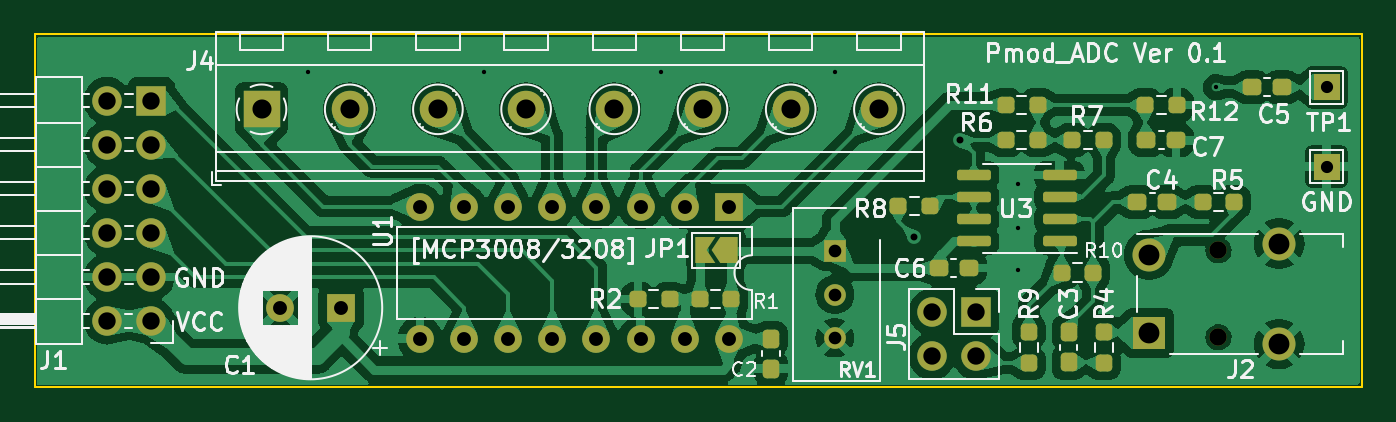
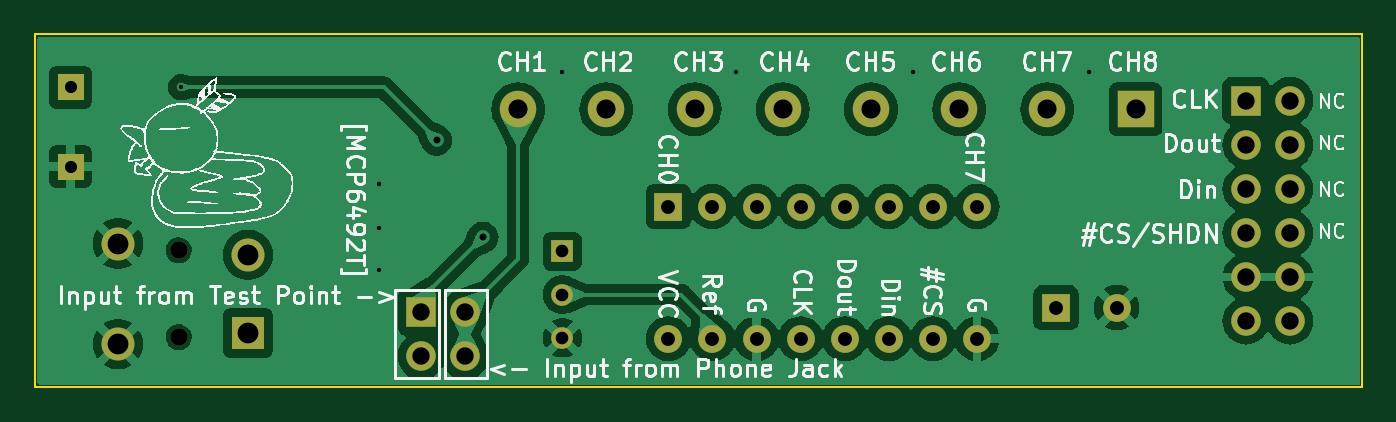
Circuit board: 11 layer files. Board 76.5 x 20.3 mm.
- bottom_copper: Pmod_ADC-B_Cu.gbr (88380 bytes)
- bottom_mask: Pmod_ADC-B_Mask.gbr (2372 bytes)
- paste: Pmod_ADC-B_Paste.gbr (451 bytes)
- bottom_silk: Pmod_ADC-B_Silkscreen.gbr (103181 bytes)
- outline: Pmod_ADC-Edge_Cuts.gbr (608 bytes)
- top_copper: Pmod_ADC-F_Cu.gbr (169697 bytes)
- top_mask: Pmod_ADC-F_Mask.gbr (5759 bytes)
- paste: Pmod_ADC-F_Paste.gbr (3379 bytes)
- top_silk: Pmod_ADC-F_Silkscreen.gbr (70962 bytes)
- drill: Pmod_ADC-NPTH.drl (356 bytes)
- drill: Pmod_ADC-PTH.drl (1589 bytes)

=== bottom_copper: Pmod_ADC-B_Cu.gbr (88380 bytes, source omitted) ===
=== bottom_mask: Pmod_ADC-B_Mask.gbr ===
%TF.GenerationSoftware,KiCad,Pcbnew,7.0.9*%
%TF.CreationDate,2023-12-02T22:57:23+09:00*%
%TF.ProjectId,Pmod_ADC,506d6f64-5f41-4444-932e-6b696361645f,rev?*%
%TF.SameCoordinates,Original*%
%TF.FileFunction,Soldermask,Bot*%
%TF.FilePolarity,Negative*%
%FSLAX46Y46*%
G04 Gerber Fmt 4.6, Leading zero omitted, Abs format (unit mm)*
G04 Created by KiCad (PCBNEW 7.0.9) date 2023-12-02 22:57:23*
%MOMM*%
%LPD*%
G01*
G04 APERTURE LIST*
%ADD10R,1.600000X1.600000*%
%ADD11O,1.600000X1.600000*%
%ADD12R,1.700000X1.700000*%
%ADD13O,1.700000X1.700000*%
%ADD14R,1.500000X1.500000*%
%ADD15C,1.000000*%
%ADD16R,1.900000X1.900000*%
%ADD17C,1.900000*%
%ADD18R,1.251000X1.251000*%
%ADD19C,1.251000*%
%ADD20C,1.600000*%
%ADD21C,1.700000*%
%ADD22R,2.100000X2.100000*%
%ADD23C,2.100000*%
G04 APERTURE END LIST*
D10*
%TO.C,U1*%
X182611000Y-91450000D03*
D11*
X180071000Y-91450000D03*
X177531000Y-91450000D03*
X174991000Y-91450000D03*
X172451000Y-91450000D03*
X169911000Y-91450000D03*
X167371000Y-91450000D03*
X164831000Y-91450000D03*
X164831000Y-99070000D03*
X167371000Y-99070000D03*
X169911000Y-99070000D03*
X172451000Y-99070000D03*
X174991000Y-99070000D03*
X177531000Y-99070000D03*
X180071000Y-99070000D03*
X182611000Y-99070000D03*
%TD*%
D12*
%TO.C,J5*%
X196855000Y-97531000D03*
D13*
X196855000Y-100071000D03*
X194315000Y-97531000D03*
X194315000Y-100071000D03*
%TD*%
D14*
%TO.C,TP1*%
X217043000Y-84582000D03*
%TD*%
D15*
%TO.C,J2*%
X210820000Y-98980000D03*
X210820000Y-93980000D03*
D16*
X206820000Y-98730000D03*
D17*
X206820000Y-94230000D03*
X214320000Y-99380000D03*
X214320000Y-93580000D03*
%TD*%
D14*
%TO.C,GND*%
X217043000Y-89154000D03*
%TD*%
D18*
%TO.C,RV1*%
X188722000Y-94020000D03*
D19*
X188722000Y-96520000D03*
X188722000Y-99020000D03*
%TD*%
D10*
%TO.C,C1*%
X160284151Y-97282000D03*
D20*
X156784151Y-97282000D03*
%TD*%
D12*
%TO.C,J1*%
X149352000Y-85344000D03*
D13*
X149352000Y-87884000D03*
X149352000Y-90424000D03*
X149352000Y-92964000D03*
X149352000Y-95504000D03*
D21*
X149352000Y-98044000D03*
D13*
X146812000Y-85344000D03*
X146812000Y-87884000D03*
X146812000Y-90424000D03*
X146812000Y-92964000D03*
X146812000Y-95504000D03*
X146812000Y-98044000D03*
%TD*%
D22*
%TO.C,J4*%
X155702000Y-85852000D03*
D23*
X160782000Y-85852000D03*
X165862000Y-85852000D03*
X170942000Y-85852000D03*
X176022000Y-85852000D03*
X181102000Y-85852000D03*
X186182000Y-85852000D03*
X191262000Y-85852000D03*
%TD*%
M02*

=== paste: Pmod_ADC-B_Paste.gbr ===
%TF.GenerationSoftware,KiCad,Pcbnew,7.0.9*%
%TF.CreationDate,2023-12-02T22:57:23+09:00*%
%TF.ProjectId,Pmod_ADC,506d6f64-5f41-4444-932e-6b696361645f,rev?*%
%TF.SameCoordinates,Original*%
%TF.FileFunction,Paste,Bot*%
%TF.FilePolarity,Positive*%
%FSLAX46Y46*%
G04 Gerber Fmt 4.6, Leading zero omitted, Abs format (unit mm)*
G04 Created by KiCad (PCBNEW 7.0.9) date 2023-12-02 22:57:23*
%MOMM*%
%LPD*%
G01*
G04 APERTURE LIST*
G04 APERTURE END LIST*
M02*

=== bottom_silk: Pmod_ADC-B_Silkscreen.gbr (103181 bytes, source omitted) ===
=== outline: Pmod_ADC-Edge_Cuts.gbr ===
%TF.GenerationSoftware,KiCad,Pcbnew,7.0.9*%
%TF.CreationDate,2023-12-02T22:57:23+09:00*%
%TF.ProjectId,Pmod_ADC,506d6f64-5f41-4444-932e-6b696361645f,rev?*%
%TF.SameCoordinates,Original*%
%TF.FileFunction,Profile,NP*%
%FSLAX46Y46*%
G04 Gerber Fmt 4.6, Leading zero omitted, Abs format (unit mm)*
G04 Created by KiCad (PCBNEW 7.0.9) date 2023-12-02 22:57:23*
%MOMM*%
%LPD*%
G01*
G04 APERTURE LIST*
%TA.AperFunction,Profile*%
%ADD10C,0.100000*%
%TD*%
G04 APERTURE END LIST*
D10*
X142644500Y-81534000D02*
X219098500Y-81534000D01*
X219098500Y-101854000D01*
X142644500Y-101854000D01*
X142644500Y-81534000D01*
M02*

=== top_copper: Pmod_ADC-F_Cu.gbr (169697 bytes, source omitted) ===
=== top_mask: Pmod_ADC-F_Mask.gbr ===
%TF.GenerationSoftware,KiCad,Pcbnew,7.0.9*%
%TF.CreationDate,2023-12-02T22:57:23+09:00*%
%TF.ProjectId,Pmod_ADC,506d6f64-5f41-4444-932e-6b696361645f,rev?*%
%TF.SameCoordinates,Original*%
%TF.FileFunction,Soldermask,Top*%
%TF.FilePolarity,Negative*%
%FSLAX46Y46*%
G04 Gerber Fmt 4.6, Leading zero omitted, Abs format (unit mm)*
G04 Created by KiCad (PCBNEW 7.0.9) date 2023-12-02 22:57:23*
%MOMM*%
%LPD*%
G01*
G04 APERTURE LIST*
G04 Aperture macros list*
%AMRoundRect*
0 Rectangle with rounded corners*
0 $1 Rounding radius*
0 $2 $3 $4 $5 $6 $7 $8 $9 X,Y pos of 4 corners*
0 Add a 4 corners polygon primitive as box body*
4,1,4,$2,$3,$4,$5,$6,$7,$8,$9,$2,$3,0*
0 Add four circle primitives for the rounded corners*
1,1,$1+$1,$2,$3*
1,1,$1+$1,$4,$5*
1,1,$1+$1,$6,$7*
1,1,$1+$1,$8,$9*
0 Add four rect primitives between the rounded corners*
20,1,$1+$1,$2,$3,$4,$5,0*
20,1,$1+$1,$4,$5,$6,$7,0*
20,1,$1+$1,$6,$7,$8,$9,0*
20,1,$1+$1,$8,$9,$2,$3,0*%
%AMFreePoly0*
4,1,6,1.000000,0.000000,0.500000,-0.750000,-0.500000,-0.750000,-0.500000,0.750000,0.500000,0.750000,1.000000,0.000000,1.000000,0.000000,$1*%
%AMFreePoly1*
4,1,6,0.500000,-0.750000,-0.650000,-0.750000,-0.150000,0.000000,-0.650000,0.750000,0.500000,0.750000,0.500000,-0.750000,0.500000,-0.750000,$1*%
G04 Aperture macros list end*
%ADD10R,1.600000X1.600000*%
%ADD11O,1.600000X1.600000*%
%ADD12RoundRect,0.237500X0.300000X0.237500X-0.300000X0.237500X-0.300000X-0.237500X0.300000X-0.237500X0*%
%ADD13RoundRect,0.237500X0.237500X-0.300000X0.237500X0.300000X-0.237500X0.300000X-0.237500X-0.300000X0*%
%ADD14RoundRect,0.237500X0.250000X0.237500X-0.250000X0.237500X-0.250000X-0.237500X0.250000X-0.237500X0*%
%ADD15R,1.700000X1.700000*%
%ADD16O,1.700000X1.700000*%
%ADD17RoundRect,0.237500X-0.250000X-0.237500X0.250000X-0.237500X0.250000X0.237500X-0.250000X0.237500X0*%
%ADD18R,1.500000X1.500000*%
%ADD19C,1.000000*%
%ADD20R,1.900000X1.900000*%
%ADD21C,1.900000*%
%ADD22FreePoly0,180.000000*%
%ADD23FreePoly1,180.000000*%
%ADD24RoundRect,0.237500X-0.237500X0.250000X-0.237500X-0.250000X0.237500X-0.250000X0.237500X0.250000X0*%
%ADD25RoundRect,0.237500X0.237500X-0.250000X0.237500X0.250000X-0.237500X0.250000X-0.237500X-0.250000X0*%
%ADD26RoundRect,0.150000X0.825000X0.150000X-0.825000X0.150000X-0.825000X-0.150000X0.825000X-0.150000X0*%
%ADD27RoundRect,0.237500X-0.300000X-0.237500X0.300000X-0.237500X0.300000X0.237500X-0.300000X0.237500X0*%
%ADD28RoundRect,0.237500X-0.237500X0.300000X-0.237500X-0.300000X0.237500X-0.300000X0.237500X0.300000X0*%
%ADD29R,1.251000X1.251000*%
%ADD30C,1.251000*%
%ADD31C,1.600000*%
%ADD32C,1.700000*%
%ADD33R,2.100000X2.100000*%
%ADD34C,2.100000*%
G04 APERTURE END LIST*
D10*
%TO.C,U1*%
X182611000Y-91450000D03*
D11*
X180071000Y-91450000D03*
X177531000Y-91450000D03*
X174991000Y-91450000D03*
X172451000Y-91450000D03*
X169911000Y-91450000D03*
X167371000Y-91450000D03*
X164831000Y-91450000D03*
X164831000Y-99070000D03*
X167371000Y-99070000D03*
X169911000Y-99070000D03*
X172451000Y-99070000D03*
X174991000Y-99070000D03*
X177531000Y-99070000D03*
X180071000Y-99070000D03*
X182611000Y-99070000D03*
%TD*%
D12*
%TO.C,C4*%
X207872500Y-91186000D03*
X206147500Y-91186000D03*
%TD*%
D13*
%TO.C,C3*%
X202184000Y-100430500D03*
X202184000Y-98705500D03*
%TD*%
D12*
%TO.C,C5*%
X214476500Y-84582000D03*
X212751500Y-84582000D03*
%TD*%
D14*
%TO.C,R7*%
X204216000Y-87630000D03*
X202391000Y-87630000D03*
%TD*%
%TO.C,R5*%
X211732500Y-91186000D03*
X209907500Y-91186000D03*
%TD*%
D15*
%TO.C,J5*%
X196855000Y-97531000D03*
D16*
X196855000Y-100071000D03*
X194315000Y-97531000D03*
X194315000Y-100071000D03*
%TD*%
D17*
%TO.C,R6*%
X198581000Y-87630000D03*
X200406000Y-87630000D03*
%TD*%
D18*
%TO.C,TP1*%
X217043000Y-84582000D03*
%TD*%
D17*
%TO.C,R2*%
X177380500Y-96774000D03*
X179205500Y-96774000D03*
%TD*%
D19*
%TO.C,J2*%
X210820000Y-98980000D03*
X210820000Y-93980000D03*
D20*
X206820000Y-98730000D03*
D21*
X206820000Y-94230000D03*
X214320000Y-99380000D03*
X214320000Y-93580000D03*
%TD*%
D18*
%TO.C,GND*%
X217043000Y-89154000D03*
%TD*%
D17*
%TO.C,R8*%
X192381500Y-91440000D03*
X194206500Y-91440000D03*
%TD*%
D22*
%TO.C,JP1*%
X182611000Y-93980000D03*
D23*
X181161000Y-93980000D03*
%TD*%
D24*
%TO.C,R4*%
X204216000Y-98655500D03*
X204216000Y-100480500D03*
%TD*%
D25*
%TO.C,R9*%
X199898000Y-100480500D03*
X199898000Y-98655500D03*
%TD*%
D26*
%TO.C,U3*%
X201676000Y-93448500D03*
X201676000Y-92178500D03*
X201676000Y-90908500D03*
X201676000Y-89638500D03*
X196726000Y-89638500D03*
X196726000Y-90908500D03*
X196726000Y-92178500D03*
X196726000Y-93448500D03*
%TD*%
D27*
%TO.C,C6*%
X194717500Y-94996000D03*
X196442500Y-94996000D03*
%TD*%
D28*
%TO.C,C2*%
X185047500Y-99060000D03*
X185047500Y-100785000D03*
%TD*%
D14*
%TO.C,R10*%
X203604500Y-95250000D03*
X201779500Y-95250000D03*
%TD*%
D17*
%TO.C,R11*%
X198581000Y-85598000D03*
X200406000Y-85598000D03*
%TD*%
D29*
%TO.C,RV1*%
X188722000Y-94020000D03*
D30*
X188722000Y-96520000D03*
X188722000Y-99020000D03*
%TD*%
D10*
%TO.C,C1*%
X160284151Y-97282000D03*
D31*
X156784151Y-97282000D03*
%TD*%
D12*
%TO.C,C7*%
X208380500Y-87630000D03*
X206655500Y-87630000D03*
%TD*%
D15*
%TO.C,J1*%
X149352000Y-85344000D03*
D16*
X149352000Y-87884000D03*
X149352000Y-90424000D03*
X149352000Y-92964000D03*
X149352000Y-95504000D03*
D32*
X149352000Y-98044000D03*
D16*
X146812000Y-85344000D03*
X146812000Y-87884000D03*
X146812000Y-90424000D03*
X146812000Y-92964000D03*
X146812000Y-95504000D03*
X146812000Y-98044000D03*
%TD*%
D14*
%TO.C,R12*%
X208430500Y-85598000D03*
X206605500Y-85598000D03*
%TD*%
D17*
%TO.C,R1*%
X180936500Y-96774000D03*
X182761500Y-96774000D03*
%TD*%
D33*
%TO.C,J4*%
X155702000Y-85852000D03*
D34*
X160782000Y-85852000D03*
X165862000Y-85852000D03*
X170942000Y-85852000D03*
X176022000Y-85852000D03*
X181102000Y-85852000D03*
X186182000Y-85852000D03*
X191262000Y-85852000D03*
%TD*%
M02*

=== paste: Pmod_ADC-F_Paste.gbr (3379 bytes, source withheld) ===
=== top_silk: Pmod_ADC-F_Silkscreen.gbr (70962 bytes, source omitted) ===
=== drill: Pmod_ADC-NPTH.drl ===
M48
; DRILL file {KiCad 7.0.9} date Sat Dec  2 22:57:26 2023
; FORMAT={-:-/ absolute / inch / decimal}
; #@! TF.CreationDate,2023-12-02T22:57:26+09:00
; #@! TF.GenerationSoftware,Kicad,Pcbnew,7.0.9
; #@! TF.FileFunction,NonPlated,1,2,NPTH
FMAT,2
INCH
; #@! TA.AperFunction,NonPlated,NPTH,ComponentDrill
T1C0.0394
%
G90
G05
T1
X8.3Y-3.7
X8.3Y-3.8969
T0
M30

=== drill: Pmod_ADC-PTH.drl ===
M48
; DRILL file {KiCad 7.0.9} date Sat Dec  2 22:57:26 2023
; FORMAT={-:-/ absolute / inch / decimal}
; #@! TF.CreationDate,2023-12-02T22:57:26+09:00
; #@! TF.GenerationSoftware,Kicad,Pcbnew,7.0.9
; #@! TF.FileFunction,Plated,1,2,PTH
FMAT,2
INCH
; #@! TA.AperFunction,Plated,PTH,ViaDrill
T1C0.0098
; #@! TA.AperFunction,Plated,PTH,ViaDrill
T2C0.0157
; #@! TA.AperFunction,Plated,PTH,ComponentDrill
T3C0.0276
; #@! TA.AperFunction,Plated,PTH,ComponentDrill
T4C0.0287
; #@! TA.AperFunction,Plated,PTH,ComponentDrill
T5C0.0315
; #@! TA.AperFunction,Plated,PTH,ComponentDrill
T6C0.0394
; #@! TA.AperFunction,Plated,PTH,ComponentDrill
T7C0.0433
; #@! TA.AperFunction,Plated,PTH,ComponentDrill
T8C0.0472
%
G90
G05
T1
X6.235Y-3.295
X6.635Y-3.295
X7.035Y-3.295
X7.43Y-3.295
X7.845Y-3.55
X7.845Y-3.65
X7.845Y-3.745
X8.295Y-3.33
T2
X7.61Y-3.67
X7.715Y-3.45
T3
X8.545Y-3.33
X8.545Y-3.51
T4
X7.43Y-3.7016
X7.43Y-3.8
X7.43Y-3.8984
T5
X6.1726Y-3.83
X6.3104Y-3.83
X6.4894Y-3.6004
X6.4894Y-3.9004
X6.5894Y-3.6004
X6.5894Y-3.9004
X6.6894Y-3.6004
X6.6894Y-3.9004
X6.7894Y-3.6004
X6.7894Y-3.9004
X6.8894Y-3.6004
X6.8894Y-3.9004
X6.9894Y-3.6004
X6.9894Y-3.9004
X7.0894Y-3.6004
X7.0894Y-3.9004
X7.1894Y-3.6004
X7.1894Y-3.9004
T6
X5.78Y-3.36
X5.78Y-3.46
X5.78Y-3.56
X5.78Y-3.66
X5.78Y-3.76
X5.78Y-3.86
X5.88Y-3.36
X5.88Y-3.46
X5.88Y-3.56
X5.88Y-3.66
X5.88Y-3.76
X5.88Y-3.86
X7.6502Y-3.8398
X7.6502Y-3.9398
X7.7502Y-3.8398
X7.7502Y-3.9398
T7
X6.13Y-3.38
X6.33Y-3.38
X6.53Y-3.38
X6.73Y-3.38
X6.93Y-3.38
X7.13Y-3.38
X7.33Y-3.38
X7.53Y-3.38
T8
X8.1425Y-3.7098
X8.1425Y-3.887
X8.4378Y-3.6843
X8.4378Y-3.9126
T0
M30

